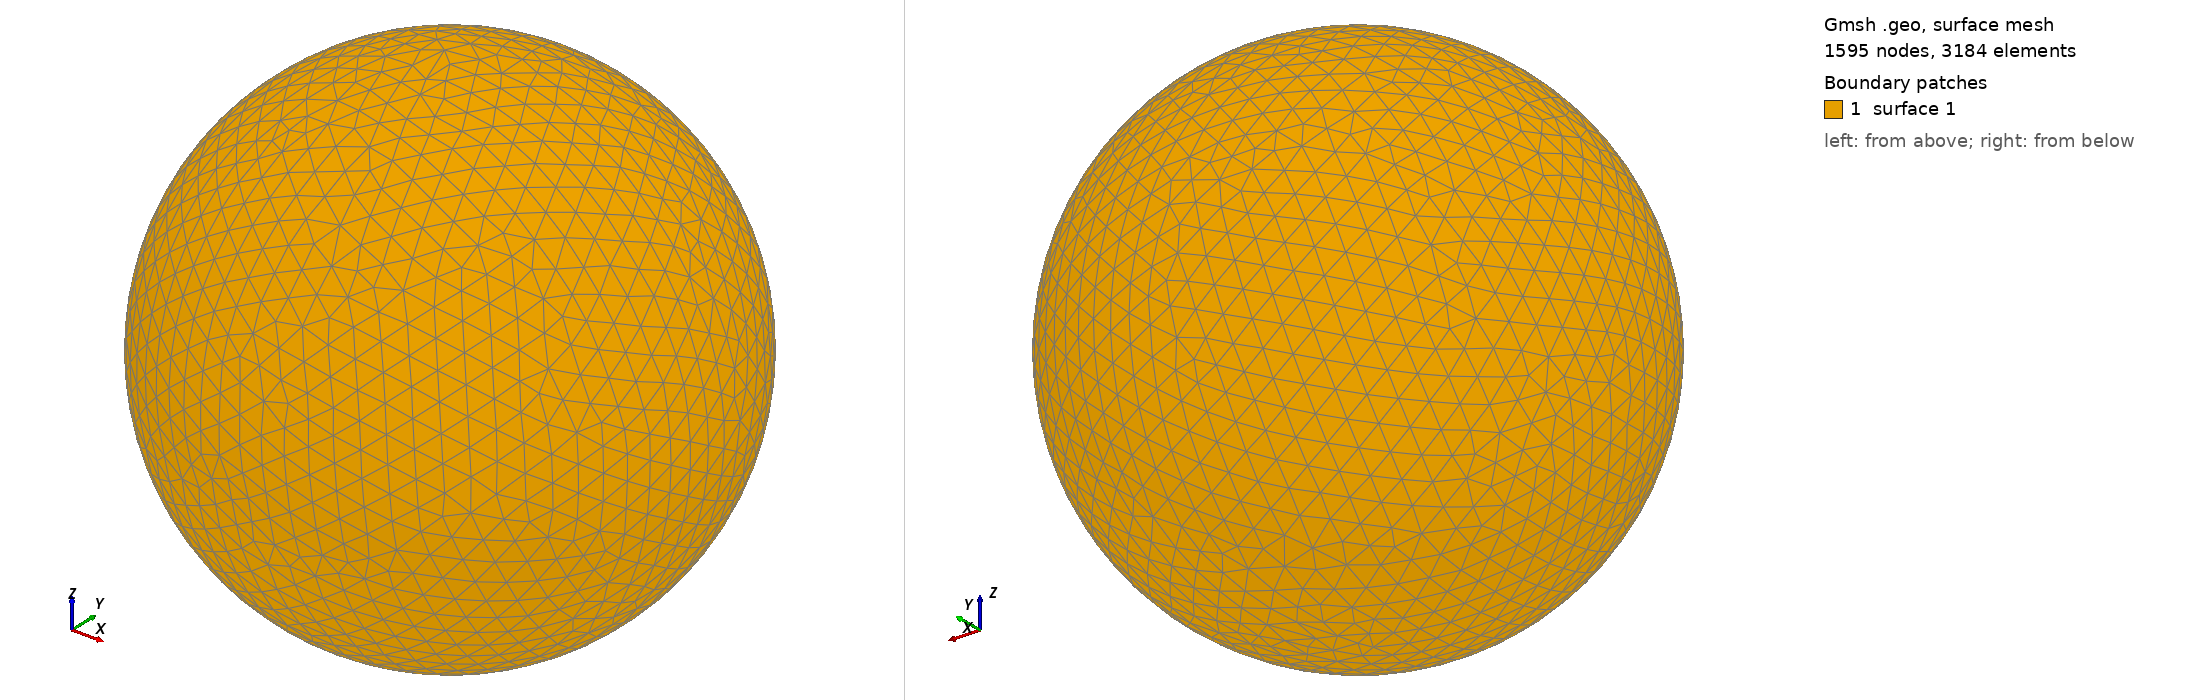

Gmsh geometry script, surface-meshed: 1595 nodes, 3184 surface elements. Boundary patches (legend numbers): 1 surface 1. Left view from above one corner, right view from below the opposite corner. The script declares no physical surfaces, so the legend lists its geometric surfaces. The drawing asked Gmsh for element sizes between 1% and 20% of the model's largest extent; the script's own settings can give other sizes.

=== shot2183.geo (drawn) ===
SetFactory("OpenCASCADE");
Point(1) = {0,0,0,0};
Sphere(1) = {0,0,0,0.26380000};
MeshSize{ PointsOf{ Surface{:}; } } = 0.026380000;
Mesh.ElementOrder=1;
Mesh.Format=39;
